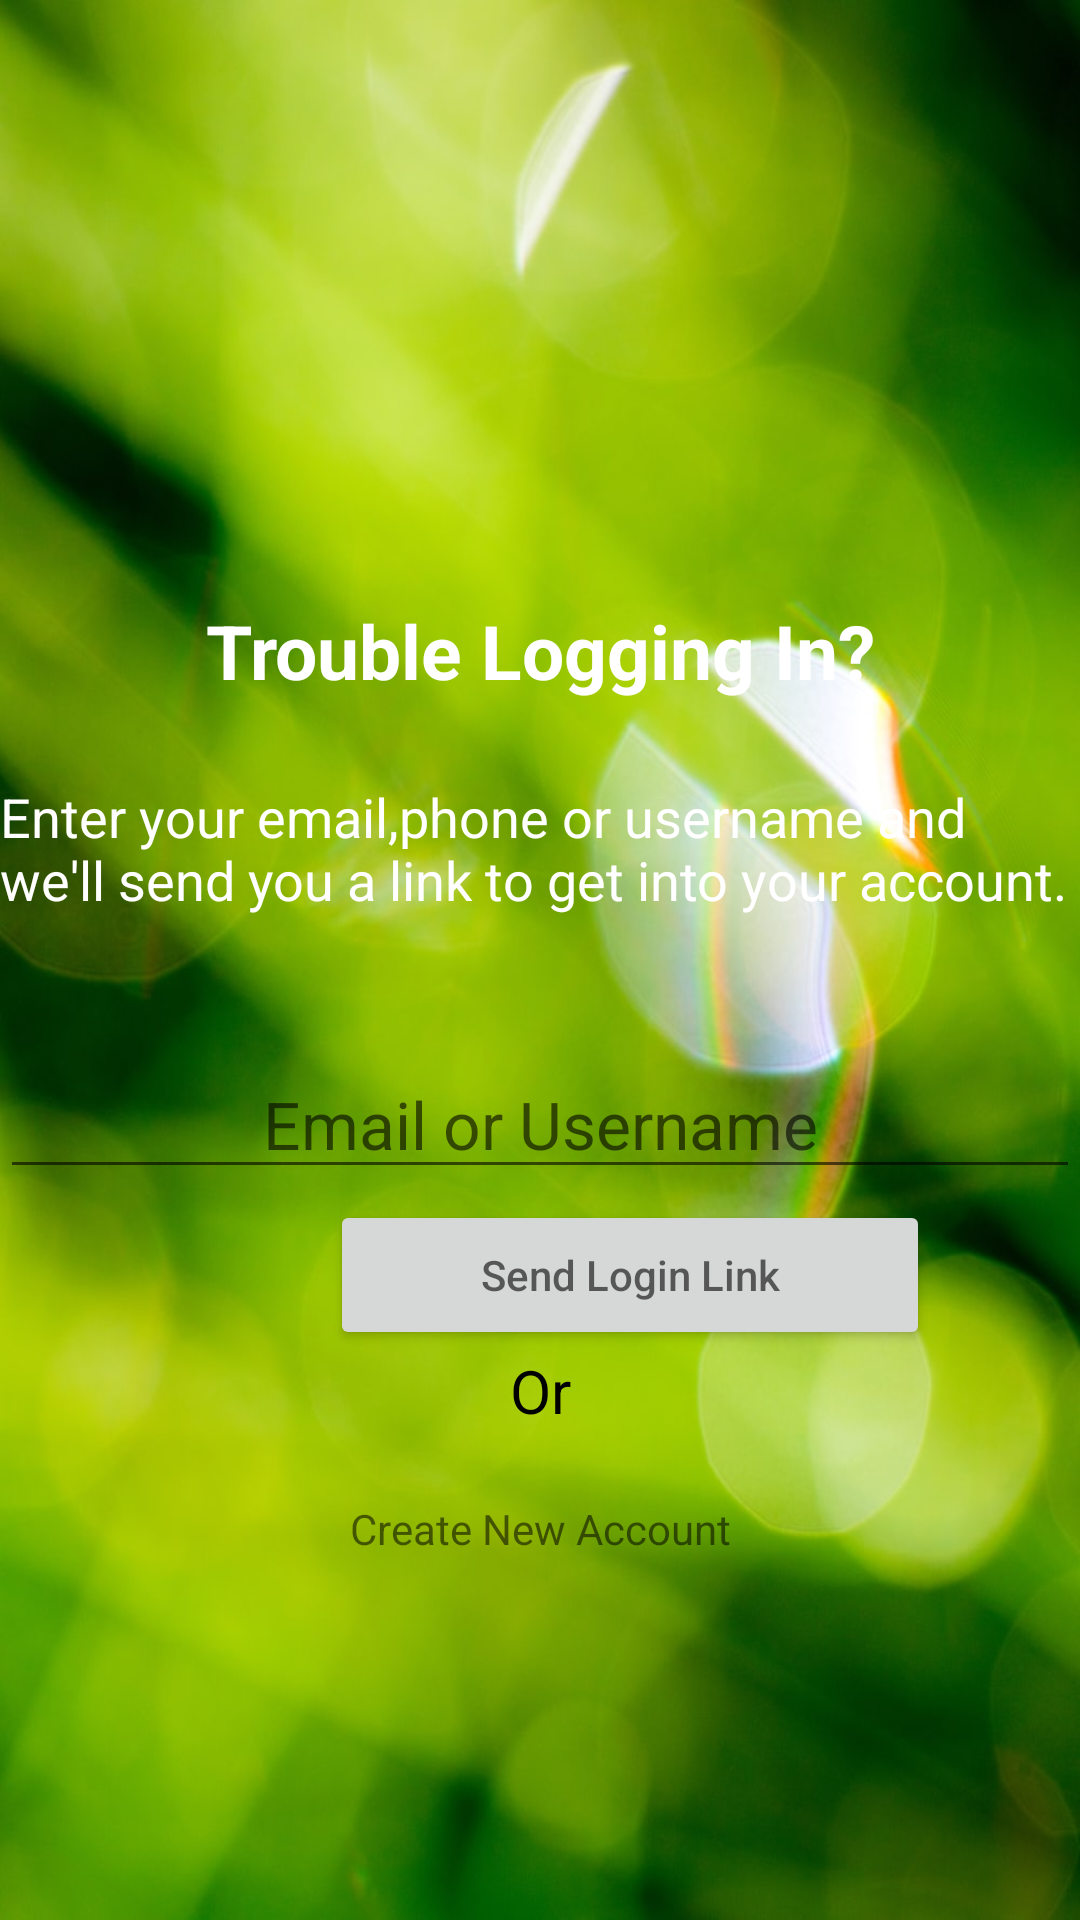

Produce the Android XML layout that renders to this screen, including the resource entries it uses.
<!-- AndroidManifest.xml: application theme Theme.AppCompat.DayNight -->
<!-- res/layout/activity_forgotpassword.xml -->
<?xml version="1.0" encoding="utf-8"?>
<RelativeLayout xmlns:android="http://schemas.android.com/apk/res/android"
    xmlns:app="http://schemas.android.com/apk/res-auto"
    xmlns:tools="http://schemas.android.com/tools"
    android:layout_width="match_parent"
    android:layout_height="match_parent"
    tools:context=".forgotpassword"
    android:background="@drawable/forgotpswd">

    <TextView
        android:id="@+id/ft1"
        android:layout_width="match_parent"
        android:layout_height="wrap_content"
        android:text="Trouble Logging In?"
        android:layout_marginTop="200dp"
        android:gravity="center"
        android:textColor="@color/white"
        android:textSize="25dp"
        android:textStyle="bold"/>

    <TextView
        android:id="@+id/ft2"
        android:layout_width="match_parent"
        android:layout_height="wrap_content"
        android:layout_marginTop="260dp"
        android:text="Enter your email,phone or username and we'll send you a link to get into your account."
        android:textSize="18dp"
        android:textColor="@color/white"/>

    <EditText
        android:id="@+id/ft3"
        android:layout_width="match_parent"
        android:layout_height="wrap_content"
        android:layout_marginTop="350dp"
        android:hint="Email or Username"
        android:textSize="22dp"
        android:gravity="center"
        android:textColor="@color/white"/>

    <Button
        android:id="@+id/fb1"
        android:layout_width="200dp"
        android:layout_height="50dp"
        android:layout_marginTop="400dp"
        android:gravity="center"
        android:layout_marginLeft="110dp"
        android:hint="Send Login Link"
        android:textColor="@color/white"/>

    <TextView
        android:id="@+id/ft4"
        android:layout_width="match_parent"
        android:layout_height="wrap_content"
        android:layout_marginTop="450dp"
        android:gravity="center"
        android:text="Or"
        android:textSize="20dp"
        android:textColor="@color/black"/>

    <TextView
        android:id="@+id/ft5"
        android:layout_width="match_parent"
        android:layout_height="wrap_content"
        android:text="Create New Account"
        android:gravity="center"
        android:layout_marginTop="500dp"/>

</RelativeLayout>
<!-- resources referenced by this layout -->
<resources>
  <!-- drawable forgotpswd: jpg bitmap (drawable, 97203 bytes) -->
  <!-- not gathered from this repository: default colours our renderer supplied (Android Studio template values) -->
  <color name="black">#FF000000</color>
  <color name="white">#FFFFFFFF</color>
</resources>
